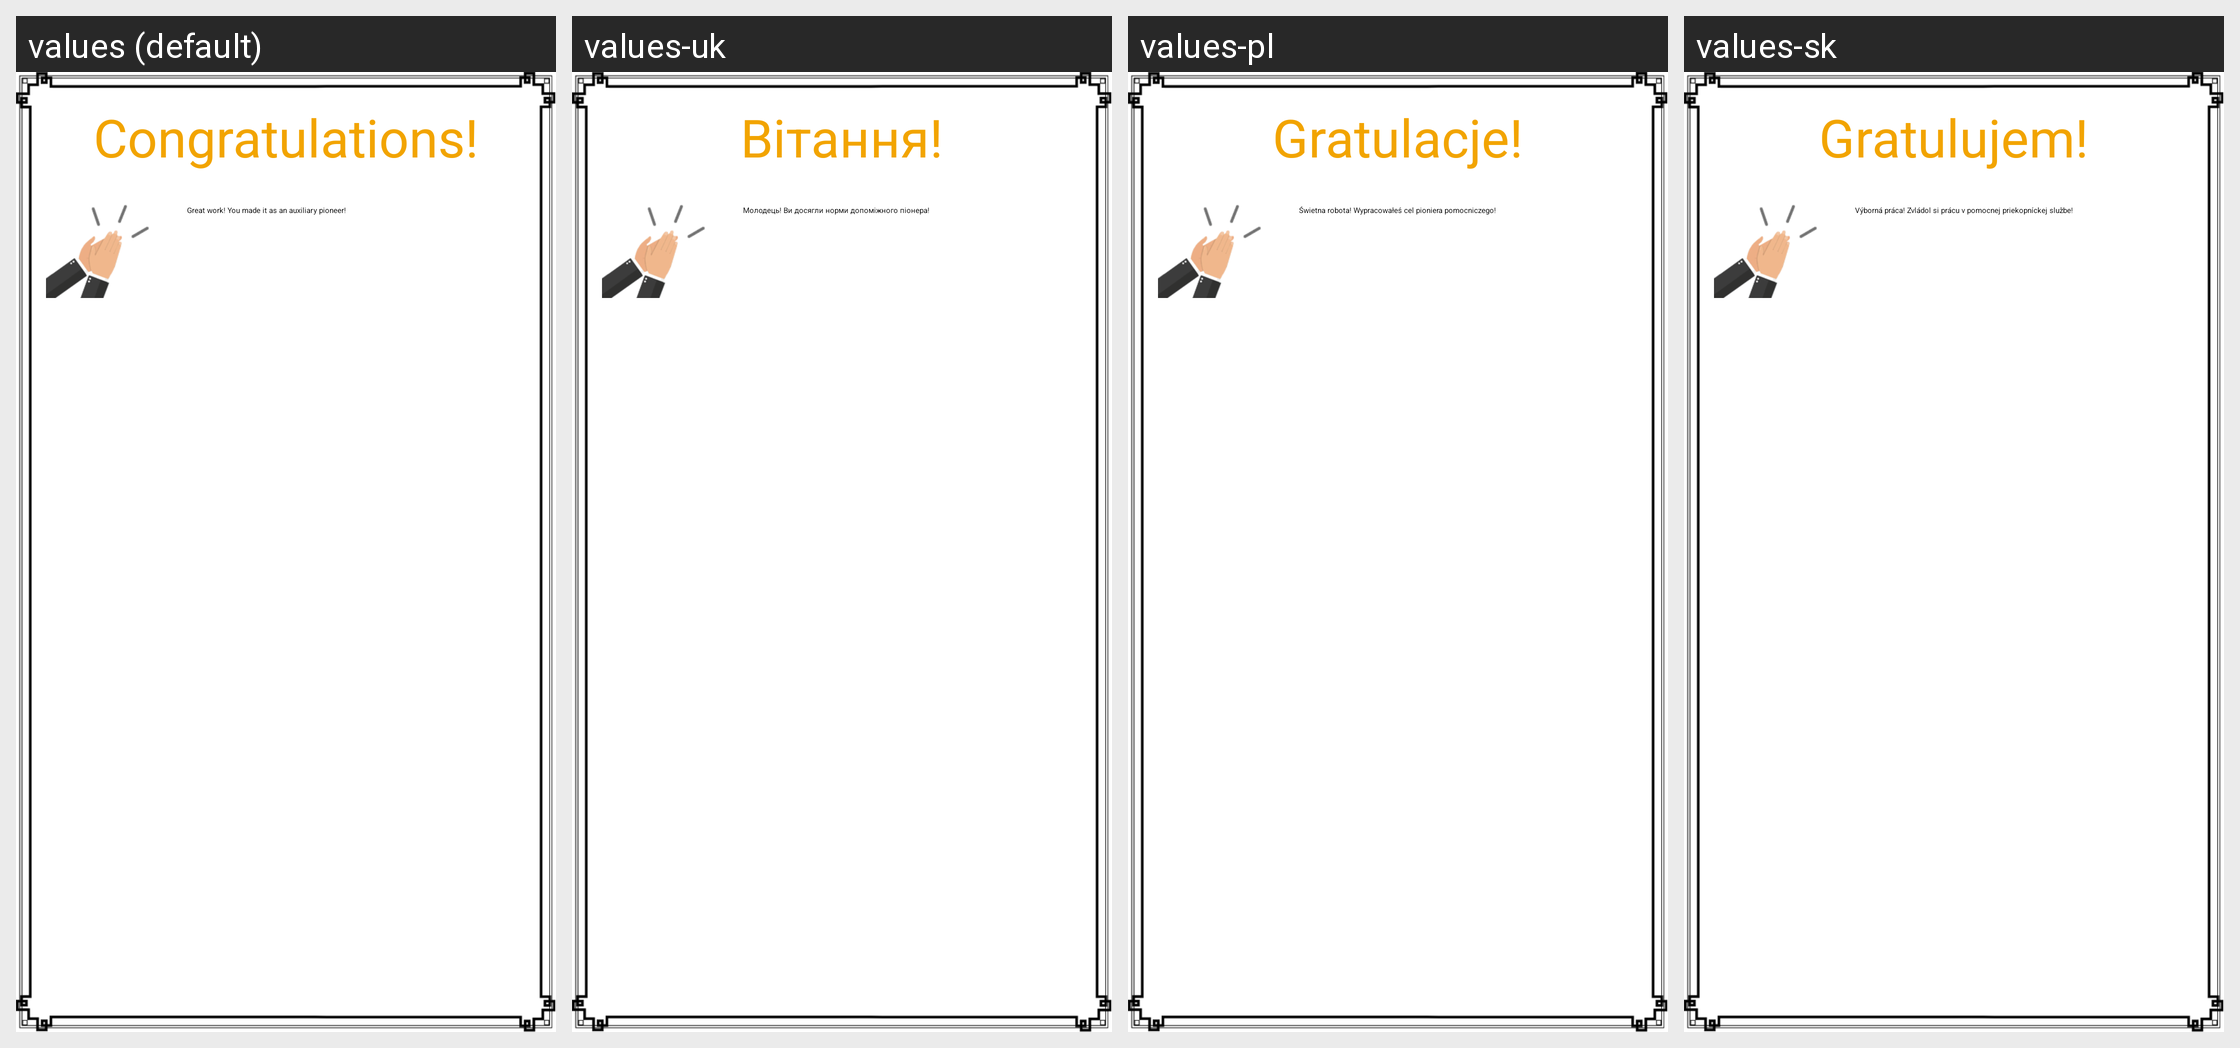

The same Android screen rendered under several of its app's locales, left to right. List the strings drawn on it with the default value and each locale's translation.
Android screen res/layout/card_congratulations.xml rendered under 4 locales, left to right: values (default), values-uk, values-pl, values-sk. Device: Nexus 5 (rendered at 1080×1920; each locale shown at half size, 540×960, under a caption strip naming it); theme MinistryAssistantTheme.
Other locales in the repository, not shown: values-af, values-am, values-ar, values-be, values-bg, values-ca, values-cs, values-cy, values-da, values-de, values-el, values-en-rGB, values-es, values-es-rUS, values-et, values-eu, values-fa, values-fi, values-fr, values-fr-rCA, values-hi, values-hr, values-ht, values-hu, values-in, values-it, values-iw, values-ja, values-ka, values-ko, values-ln, values-lt, values-lv, values-mg, values-mk, values-ms, values-my, values-nb, values-nl, values-no, values-pt, values-pt-rBR, values-pt-rPT, values-rmo, values-ro, values-rom, values-ru, values-rw, values-sl, values-sq, values-sr, values-sv, values-sw, values-te, values-th, values-tl, values-tr, values-vi, values-zh-rCN, values-zh-rHK, values-zh-rTW, values-zu.
Strings drawn on this screen, with the default value and each locale's value (text and hints the layout hard-codes, and strings that could not be matched under every locale, appear in the picture but are not listed):

strCongratulations
  values: Congratulations!
  values-uk: Вітання!
  values-pl: Gratulacje!
  values-sk: Gratulujem!

strCongratulationsAux
  values: Great work! You made it as an auxiliary pioneer!
  values-uk: Молодець! Ви досягли норми допоміжного піонера!
  values-pl: Świetna robota! Wypracowałeś cel pioniera pomocniczego!
  values-sk: Výborná práca! Zvládol si prácu v pomocnej priekopníckej službe!
